The GitHub repository Kyoeun33/yawm1 contains a labelled image folder "eyes" with 2 categories: closed, open. Examples follow, each with its label.

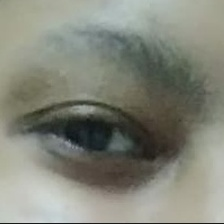
Label: open

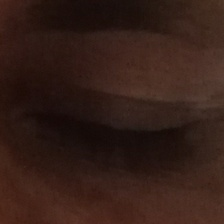
Label: closed

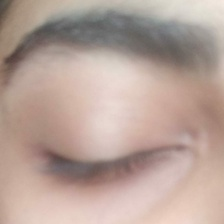
Label: closed

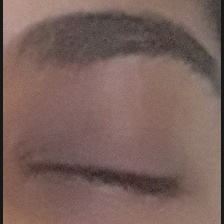
Label: closed

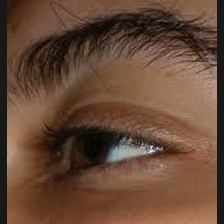
Label: open

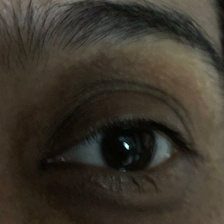
Label: open
